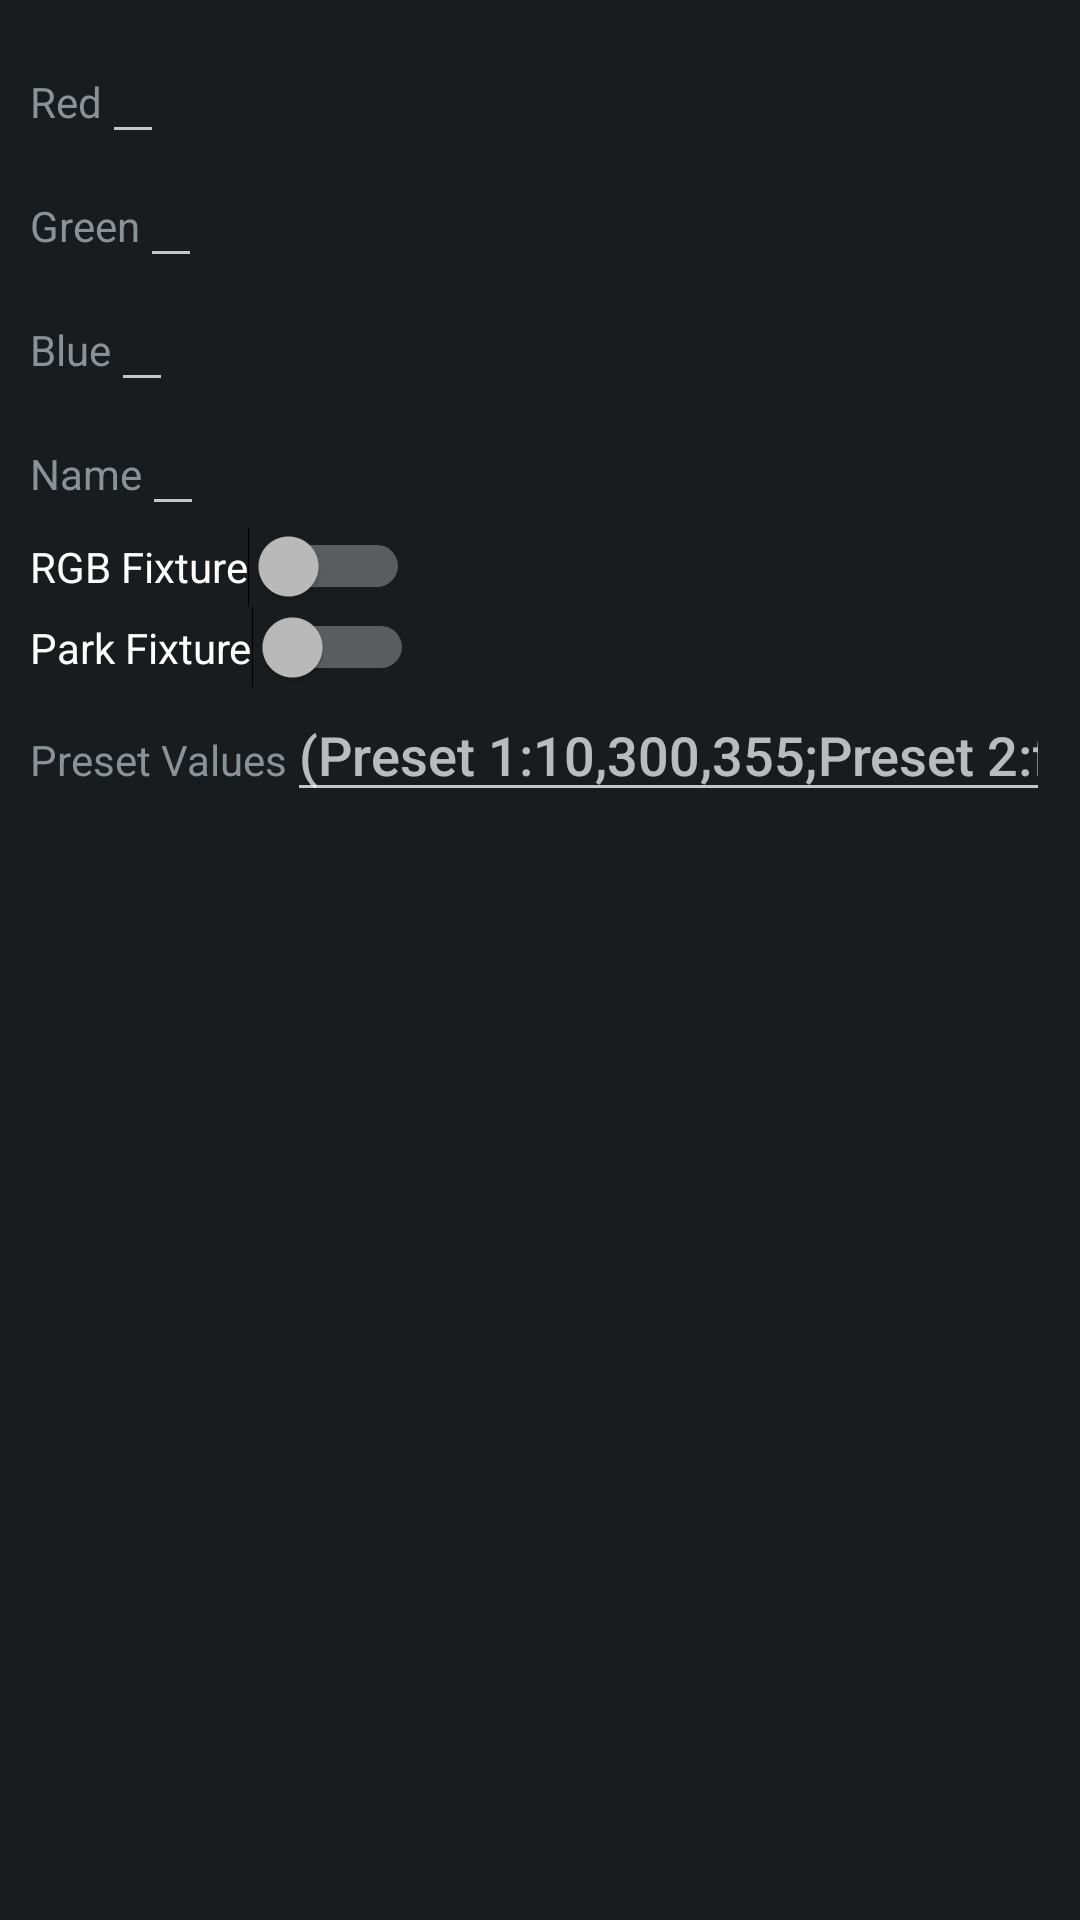

This screen was rendered from an Android layout file. Write that file and the resources it references.
<!-- AndroidManifest.xml: application theme AppTheme -->
<!-- res/layout/dialog_column_rgb.xml -->
<?xml version="1.0" encoding="utf-8"?>
<LinearLayout xmlns:android="http://schemas.android.com/apk/res/android"
    android:id="@+id/layout_root"
    android:layout_width="match_parent"
    android:layout_height="match_parent"
    android:orientation="vertical"
    android:padding="10dp">


    <LinearLayout
        android:layout_width="match_parent"
        android:layout_height="wrap_content"
        android:orientation="horizontal">

        <TextView
            android:layout_width="wrap_content"
            android:layout_height="wrap_content"
            android:text="@string/edit_rgb_red" />

        <EditText
            android:id="@+id/editRLevel"
            android:layout_width="wrap_content"
            android:layout_height="wrap_content"
            android:inputType="number"
            android:maxLength="3"></EditText>
    </LinearLayout>

    <LinearLayout
        android:layout_width="match_parent"
        android:layout_height="wrap_content"
        android:orientation="horizontal">

        <TextView
            android:layout_width="wrap_content"
            android:layout_height="wrap_content"
            android:text="@string/edit_rgb_green" />

        <EditText
            android:id="@+id/editGLevel"
            android:layout_width="wrap_content"
            android:layout_height="wrap_content"
            android:inputType="number"
            android:maxLength="3"></EditText>
    </LinearLayout>

    <LinearLayout
        android:layout_width="match_parent"
        android:layout_height="wrap_content"
        android:orientation="horizontal">

        <TextView
            android:layout_width="wrap_content"
            android:layout_height="wrap_content"
            android:text="@string/edit_rgb_blue" />

        <EditText
            android:id="@+id/editBLevel"
            android:layout_width="wrap_content"
            android:layout_height="wrap_content"
            android:inputType="number"
            android:maxLength="3"></EditText>
    </LinearLayout>


    <LinearLayout
        android:layout_width="match_parent"
        android:layout_height="wrap_content"
        android:orientation="horizontal">

        <TextView
            android:layout_width="wrap_content"
            android:layout_height="wrap_content"
            android:text="@string/editName" />

        <EditText
            android:id="@+id/editColumnName"
            android:layout_width="wrap_content"
            android:layout_height="wrap_content"
            android:inputType="textCapWords"
            android:maxLength="30"></EditText>
    </LinearLayout>

    <Switch
        android:layout_width="wrap_content"
        android:layout_height="wrap_content"
        android:text="@string/edit_fixture_rgb"
        android:id="@+id/fixture_rgb" />

    <Switch
        android:layout_width="wrap_content"
        android:layout_height="wrap_content"
        android:text="@string/channel_park"
        android:id="@+id/fixture_park" />

    <LinearLayout
        android:layout_width="match_parent"
        android:layout_height="wrap_content"
        android:orientation="horizontal" >

        <TextView
            android:layout_width="wrap_content"
            android:layout_height="wrap_content"
            android:text="@string/editValuePresets" />

        <EditText
            android:id="@+id/editValuePresets"
            android:layout_width="wrap_content"
            android:layout_height="wrap_content"
            android:inputType="textCapWords"
            android:hint="@string/textRgbValuePresets"
            android:maxLength="1024" />
    </LinearLayout>

</LinearLayout>
<!-- resources referenced by this layout -->
<resources>
  <string name="channel_park">Park Fixture</string>
  <string name="editName">Name</string>
  <string name="editValuePresets">Preset Values</string>
  <string name="edit_fixture_rgb">RGB Fixture</string>
  <string name="edit_rgb_blue">Blue</string>
  <string name="edit_rgb_green">Green</string>
  <string name="edit_rgb_red">Red</string>
  <string name="textRgbValuePresets">(Preset 1:10,300,355;Preset 2:ff0034)</string>
  <style name="AppTheme" parent="android:Theme.DeviceDefault">
          
      </style>
</resources>
